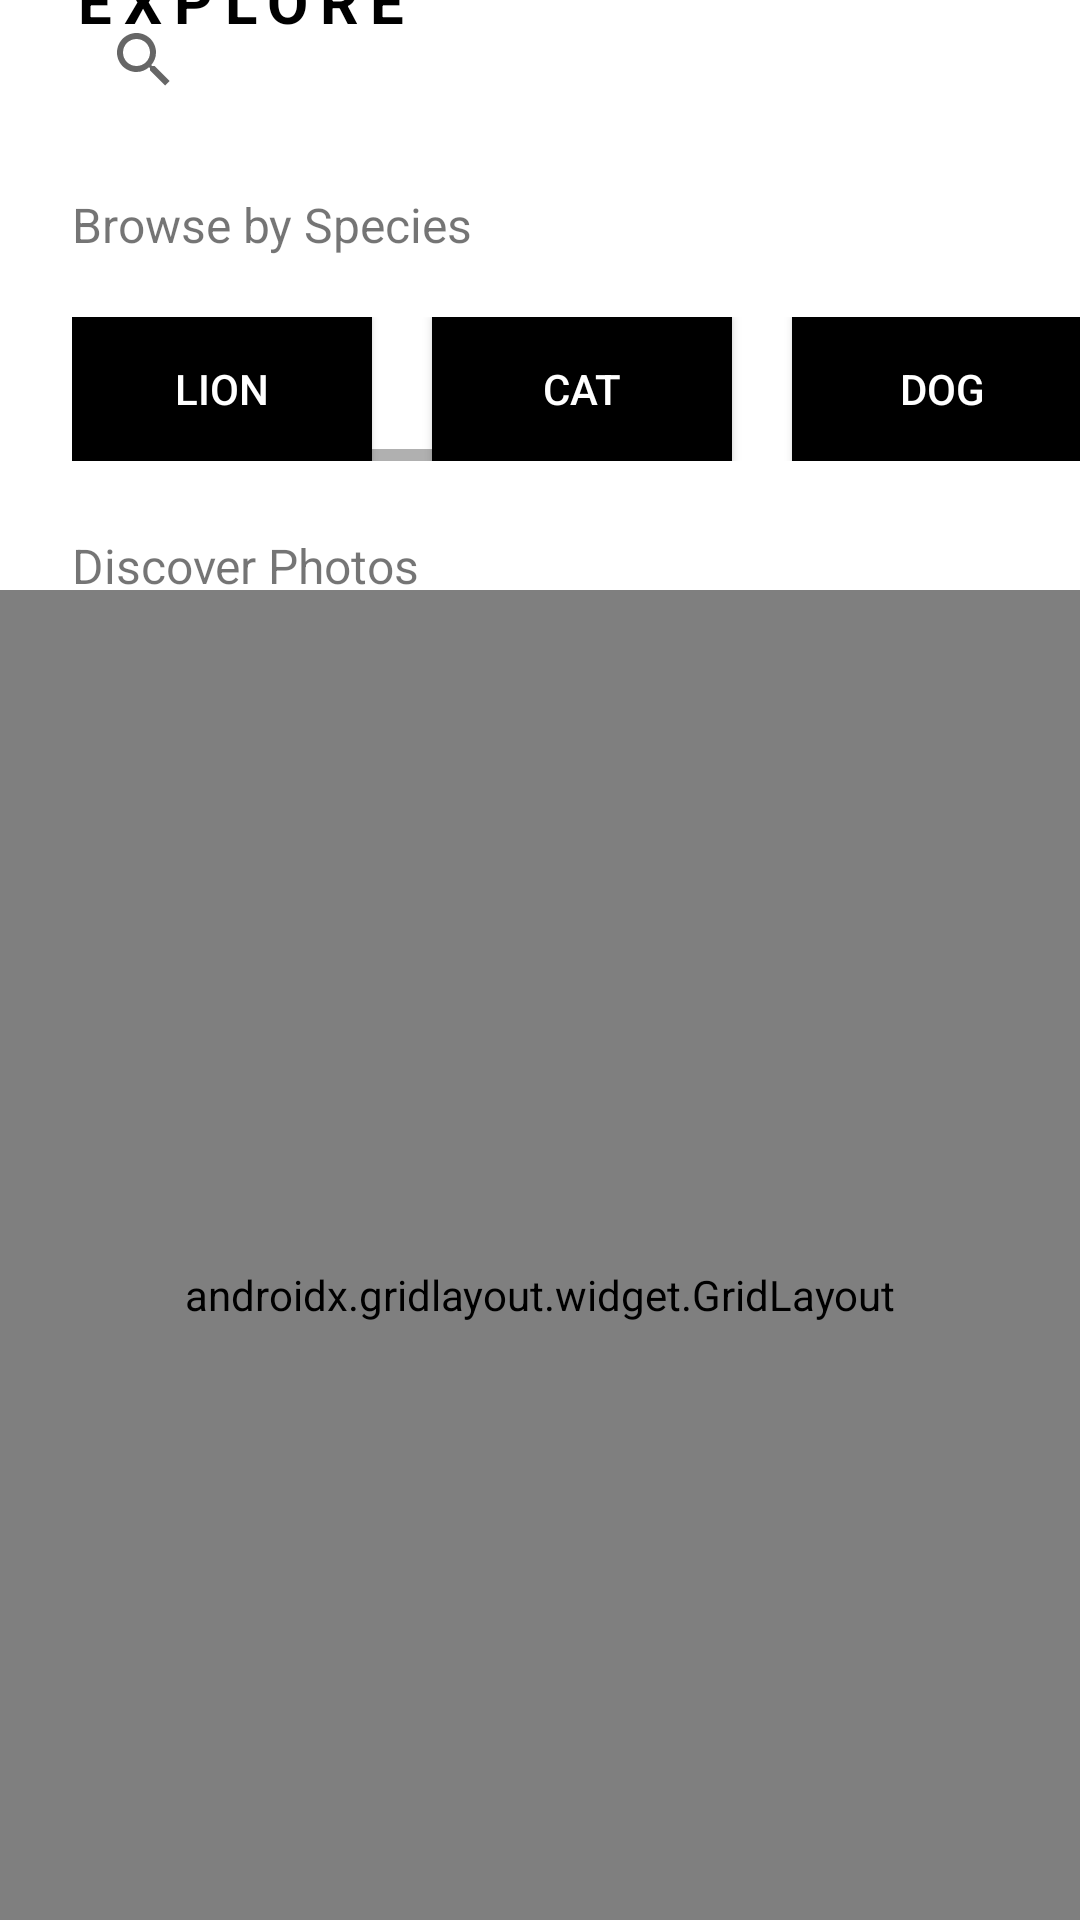

Here is an Android app screen rendered from its layout file. Give the layout XML and the strings, colors and styles it references.
<!-- AndroidManifest.xml: application theme Theme.AnimalSnaperoni -->
<!-- res/layout/fragment_home.xml -->
<?xml version="1.0" encoding="utf-8"?>
<androidx.constraintlayout.widget.ConstraintLayout xmlns:android="http://schemas.android.com/apk/res/android"
    xmlns:app="http://schemas.android.com/apk/res-auto"
    xmlns:tools="http://schemas.android.com/tools"
    android:layout_width="match_parent"
    android:layout_height="match_parent"
    tools:context=".ui.home.HomeFragment">

    <TextView
        android:id="@+id/textView"
        android:layout_width="wrap_content"
        android:layout_height="wrap_content"
        android:layout_marginStart="24dp"
        android:letterSpacing="0.2"
        android:text="EXPLORE"
        android:textColor="@color/black"
        android:textSize="20sp"
        android:textStyle="bold"
        app:layout_constraintBottom_toTopOf="@+id/searchView"
        app:layout_constraintStart_toStartOf="parent"
        app:layout_constraintTop_toTopOf="parent" />

    <SearchView
        android:id="@+id/searchView"
        android:layout_width="350dp"
        android:layout_height="40dp"
        android:layout_marginStart="24dp"
        android:autofillHints="Search for a photo"
        android:queryHint="Search for an animal"
        app:layout_constraintStart_toStartOf="parent"
        tools:ignore="MissingConstraints"
        tools:layout_editor_absoluteY="60dp" />

    <TextView
        android:id="@+id/textView2"
        android:layout_width="wrap_content"
        android:layout_height="wrap_content"
        android:layout_marginStart="24dp"
        android:layout_marginTop="24dp"
        android:text="Browse by Species"
        android:textSize="16sp"
        app:layout_constraintStart_toStartOf="parent"
        app:layout_constraintTop_toBottomOf="@+id/searchView"
        tools:ignore="MissingConstraints" />

    <HorizontalScrollView
        android:id="@+id/horizontalScrollView"
        android:layout_width="match_parent"
        android:layout_height="wrap_content"
        android:layout_marginStart="24dp"
        android:layout_marginTop="20dp"
        app:layout_constraintStart_toStartOf="parent"
        app:layout_constraintTop_toBottomOf="@+id/textView2">

        <LinearLayout
            android:layout_width="match_parent"
            android:layout_height="wrap_content"
            android:orientation="horizontal">

            <Button
                android:id="@+id/BrowseBySpecies_Button"
                android:layout_width="100dp"
                android:layout_height="wrap_content"
                android:layout_marginRight="20dp"
                android:background="@color/black"
                android:text="Lion"
                android:textColor="@color/white"></Button>


            <Button
                android:layout_width="100dp"
                android:layout_height="wrap_content"
                android:layout_marginRight="20dp"
                android:background="@color/black"
                android:text="Cat"
                android:textColor="@color/white"></Button>

            <Button
                android:layout_width="100dp"
                android:layout_height="wrap_content"
                android:layout_marginRight="20dp"
                android:background="@color/black"
                android:text="Dog"
                android:textColor="@color/white">

            </Button>

            <Button
                android:layout_width="100dp"
                android:layout_height="wrap_content"
                android:layout_marginRight="20dp"
                android:background="@color/black"
                android:text="Parrot"
                android:textColor="@color/white"></Button>

            <Button
                android:layout_width="100dp"
                android:layout_height="wrap_content"
                android:layout_marginRight="20dp"
                android:background="@color/black"
                android:text="Dogs"
                android:textColor="@color/white"></Button>

        </LinearLayout>
    </HorizontalScrollView>

    <TextView
        android:id="@+id/textView3"
        android:layout_width="wrap_content"
        android:layout_height="wrap_content"
        android:layout_marginStart="24dp"
        android:layout_marginTop="24dp"
        android:text="Discover Photos"
        android:textSize="16sp"
        app:layout_constraintStart_toStartOf="parent"
        app:layout_constraintTop_toBottomOf="@+id/horizontalScrollView" />

    <androidx.core.widget.NestedScrollView
        android:layout_width="match_parent"
        android:layout_height="470dp"
        android:layout_marginTop="24dp"
        android:fillViewport="true"
        app:layout_constraintBottom_toBottomOf="parent"
        app:layout_constraintTop_toBottomOf="@+id/textView3"
        tools:ignore="SpeakableTextPresentCheck">

        <androidx.gridlayout.widget.GridLayout
            android:layout_width="match_parent"
            android:layout_height="wrap_content"
            app:columnCount="2"
            app:orientation="vertical"
            app:rowCount="3">

            <androidx.cardview.widget.CardView
                android:layout_width="175dp"
                android:layout_height="175dp"
                android:layout_marginLeft="24dp"
                android:layout_marginTop="20dp"
                app:cardBackgroundColor="@color/black">

                <ImageView
                    android:id="@+id/imageView3"
                    android:layout_width="match_parent"
                    android:layout_height="match_parent"
                    tools:src="@drawable/germanshepard" />

                <androidx.cardview.widget.CardView
                    android:layout_width="75dp"
                    android:layout_height="20dp"
                    android:layout_marginLeft="10dp"
                    android:layout_marginTop="145dp" >

                </androidx.cardview.widget.CardView>
            </androidx.cardview.widget.CardView>

            <androidx.cardview.widget.CardView
                android:layout_width="175dp"
                android:layout_height="175dp"
                android:layout_marginLeft="24dp"
                android:layout_marginTop="10dp"
                app:cardBackgroundColor="@color/black">

                <ImageView
                    android:id="@+id/imageView4"
                    android:layout_width="match_parent"
                    android:layout_height="match_parent"
                    tools:src="@drawable/bulldog" />

                <androidx.cardview.widget.CardView
                    android:layout_width="75dp"
                    android:layout_height="20dp"
                    android:layout_marginLeft="10dp"
                    android:layout_marginTop="145dp" />
            </androidx.cardview.widget.CardView>

            <androidx.cardview.widget.CardView
                android:layout_width="175dp"
                android:layout_height="175dp"
                android:layout_marginLeft="24dp"
                android:layout_marginTop="10dp"
                app:cardBackgroundColor="@color/black">

                <ImageView
                    android:id="@+id/imageView5"
                    android:layout_width="match_parent"
                    android:layout_height="match_parent"
                    tools:src="@drawable/bengalcat" />

                <androidx.cardview.widget.CardView
                    android:layout_width="75dp"
                    android:layout_height="20dp"
                    android:layout_marginLeft="10dp"
                    android:layout_marginTop="145dp"/>
            </androidx.cardview.widget.CardView>

            <androidx.cardview.widget.CardView
                android:layout_width="175dp"
                android:layout_height="175dp"
                android:layout_marginLeft="10dp"
                android:layout_marginTop="20dp"
                app:cardBackgroundColor="@color/black">

                <ImageView
                    android:id="@+id/imageView6"
                    android:layout_width="match_parent"
                    android:layout_height="match_parent"
                    tools:src="@drawable/britishshorthair" />

                <androidx.cardview.widget.CardView
                    android:layout_width="75dp"
                    android:layout_height="20dp"
                    android:layout_marginLeft="10dp"
                    android:layout_marginTop="145dp" />
            </androidx.cardview.widget.CardView>

            <androidx.cardview.widget.CardView
                android:layout_width="175dp"
                android:layout_height="175dp"
                android:layout_marginLeft="10dp"
                android:layout_marginTop="10dp"
                app:cardBackgroundColor="@color/black">

                <ImageView
                    android:id="@+id/imageView7"
                    android:layout_width="match_parent"
                    android:layout_height="match_parent"
                    tools:src="@drawable/europeanrabbit" />

                <androidx.cardview.widget.CardView
                    android:layout_width="75dp"
                    android:layout_height="20dp"
                    android:layout_marginLeft="10dp"
                    android:layout_marginTop="145dp" />
            </androidx.cardview.widget.CardView>

            <androidx.cardview.widget.CardView
                android:layout_width="175dp"
                android:layout_height="175dp"
                android:layout_marginLeft="10dp"
                android:layout_marginTop="10dp"
                app:cardBackgroundColor="@color/black">

                <ImageView
                    android:id="@+id/imageView8"
                    android:layout_width="match_parent"
                    android:layout_height="match_parent"
                    tools:src="@drawable/macaws" />

                <androidx.cardview.widget.CardView
                    android:layout_width="75dp"
                    android:layout_height="20dp"
                    android:layout_marginLeft="10dp"
                    android:layout_marginTop="145dp" />
            </androidx.cardview.widget.CardView>

        </androidx.gridlayout.widget.GridLayout>
    </androidx.core.widget.NestedScrollView>


</androidx.constraintlayout.widget.ConstraintLayout>
<!-- resources referenced by this layout -->
<resources>
  <color name="black">#FF000000</color>
  <color name="white">#FFFFFFFF</color>
  <!-- drawable bengalcat: jpg bitmap (drawable, 223983 bytes) -->
  <!-- drawable britishshorthair: jpg bitmap (drawable, 390372 bytes) -->
  <!-- drawable bulldog: jpg bitmap (drawable, 360289 bytes) -->
  <!-- drawable europeanrabbit: jpg bitmap (drawable, 576742 bytes) -->
  <!-- drawable germanshepard: jpg bitmap (drawable, 461020 bytes) -->
  <!-- drawable macaws: jpg bitmap (drawable, 297775 bytes) -->
  <style name="Theme.AnimalSnaperoni" parent="Theme.MaterialComponents.DayNight.NoActionBar">
          
          <item name="colorPrimary">@color/purple_500</item>
          <item name="colorPrimaryVariant">@color/purple_700</item>
          <item name="colorOnPrimary">@color/white</item>
          
          <item name="colorSecondary">@color/teal_200</item>
          <item name="colorSecondaryVariant">@color/teal_700</item>
          <item name="colorOnSecondary">@color/black</item>
          
          <item name="android:statusBarColor" tools:targetApi="l">?attr/colorPrimaryVariant</item>
          
      </style>
  <color name="purple_500">#FF6200EE</color>
  <color name="purple_700">#FF3700B3</color>
  <color name="teal_200">#FF03DAC5</color>
  <color name="teal_700">#FF018786</color>
</resources>
